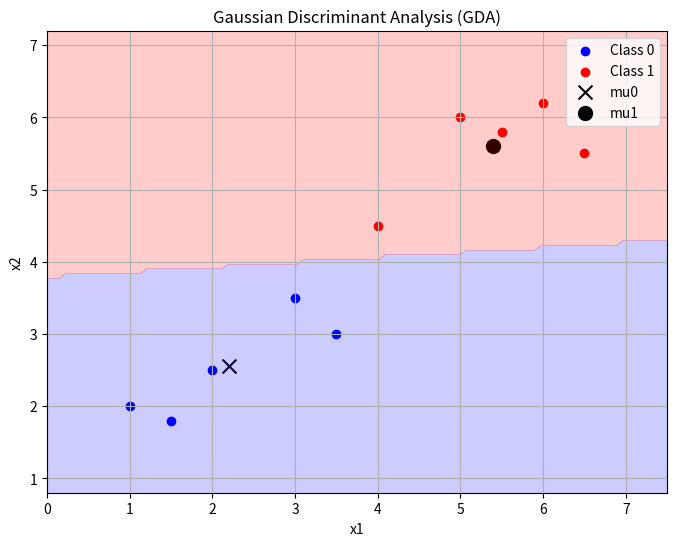

The matplotlib source for this figure:
import numpy as np
import matplotlib.pyplot as plt

# 1. Toy dataset (2D)
# Two features: [x1, x2] → binary label (0 or 1)
X = np.array([
    [1.0, 2.0],
    [1.5, 1.8],
    [2.0, 2.5],
    [3.0, 3.5],
    [3.5, 3.0],
    [4.0, 4.5],
    [5.0, 6.0],
    [5.5, 5.8],
    [6.0, 6.2],
    [6.5, 5.5],
])
y = np.array([0, 0, 0, 0, 0, 1, 1, 1, 1, 1])  # 5 from class 0, 5 from class 1

# 2. Estimate phi (prior)
phi = np.mean(y)  # P(y=1)
print(f"phi (P(y=1)): {phi:.2f}")

# 3. Estimate class means
mu0 = X[y == 0].mean(axis=0)
mu1 = X[y == 1].mean(axis=0)
print("mu0 (mean class 0):", mu0)
print("mu1 (mean class 1):", mu1)

# 4. Estimate shared covariance matrix
n = X.shape[0]
Sigma = np.zeros((2, 2))
for i in range(n):
    x_i = X[i].reshape(-1, 1)
    mu_i = mu1.reshape(-1, 1) if y[i] == 1 else mu0.reshape(-1, 1)
    Sigma += (x_i - mu_i) @ (x_i - mu_i).T
Sigma /= n
print("Shared covariance matrix (Σ):\n", Sigma)

# 5. Define Gaussian density function
def gaussian_density(x, mu, sigma):
    size = x.shape[0]
    det = np.linalg.det(sigma)
    inv = np.linalg.inv(sigma)
    norm_const = 1.0 / (np.power((2 * np.pi), size / 2) * np.sqrt(det))
    x_mu = x - mu
    result = norm_const * np.exp(-0.5 * (x_mu.T @ inv @ x_mu))
    return result

# 6. Predict function using Bayes Rule
def predict(x):
    x = x.reshape(-1, 1)
    p0 = gaussian_density(x, mu0.reshape(-1, 1), Sigma) * (1 - phi)
    p1 = gaussian_density(x, mu1.reshape(-1, 1), Sigma) * phi
    return 1 if p1 > p0 else 0

# 7. Test the model
print("\nPredictions:")
test_points = np.array([
    [2.5, 2.8],
    [3.0, 3.0],
    [5.2, 5.9],
    [6.2, 6.0]
])
for point in test_points:
    label = predict(point)
    print(f"{point} → Class {label}")

# 8. Visualize decision boundary
def plot_decision_boundary(X, y, mu0, mu1):
    plt.figure(figsize=(8, 6))
    plt.scatter(X[y == 0][:, 0], X[y == 0][:, 1], color='blue', label='Class 0')
    plt.scatter(X[y == 1][:, 0], X[y == 1][:, 1], color='red', label='Class 1')
    plt.scatter(mu0[0], mu0[1], color='black', marker='x', s=100, label='mu0')
    plt.scatter(mu1[0], mu1[1], color='black', marker='o', s=100, label='mu1')

    # Grid of points
    x_min, x_max = X[:, 0].min() - 1, X[:, 0].max() + 1
    y_min, y_max = X[:, 1].min() - 1, X[:, 1].max() + 1
    xx, yy = np.meshgrid(np.linspace(x_min, x_max, 100),
                         np.linspace(y_min, y_max, 100))
    grid = np.c_[xx.ravel(), yy.ravel()]
    preds = np.array([predict(p) for p in grid]).reshape(xx.shape)

    # Contour plot
    plt.contourf(xx, yy, preds, alpha=0.2, levels=[-1, 0, 1], colors=['blue', 'red'])
    plt.title("Gaussian Discriminant Analysis (GDA)")
    plt.xlabel("x1")
    plt.ylabel("x2")
    plt.legend()
    plt.grid(True)
    plt.show()

plot_decision_boundary(X, y, mu0, mu1)
